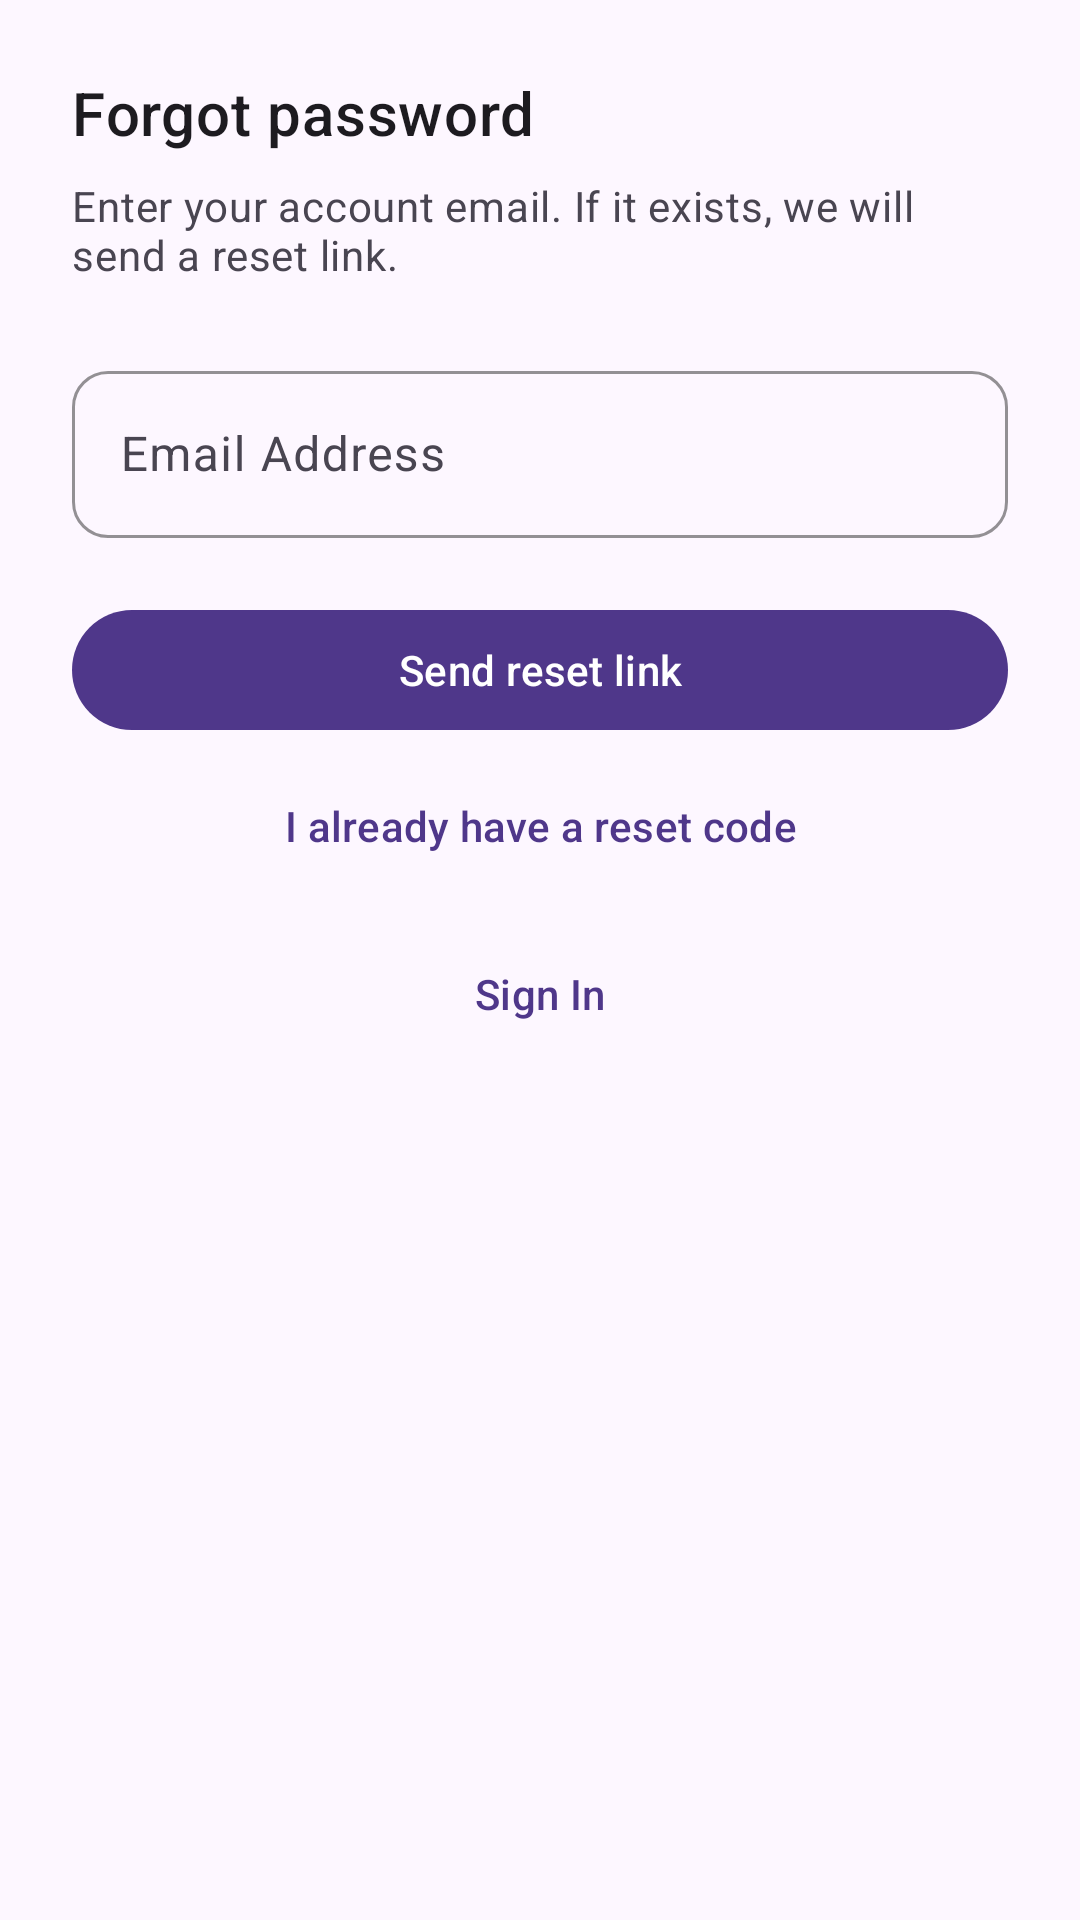

Here is an Android app screen rendered from its layout file. Give the layout XML and the strings, colors and styles it references.
<!-- AndroidManifest.xml: activity theme Theme.FlashShop.Auth -->
<!-- res/layout/activity_forgot_password.xml -->
<?xml version="1.0" encoding="utf-8"?>
<ScrollView xmlns:android="http://schemas.android.com/apk/res/android"
    xmlns:app="http://schemas.android.com/apk/res-auto"
    android:layout_width="match_parent"
    android:layout_height="match_parent"
    android:background="@color/background"
    android:fillViewport="true">

    <LinearLayout
        android:layout_width="match_parent"
        android:layout_height="wrap_content"
        android:orientation="vertical"
        android:padding="24dp">

        <TextView
            android:layout_width="match_parent"
            android:layout_height="wrap_content"
            android:text="@string/forgot_title"
            android:textAppearance="@style/TextAppearance.MaterialComponents.Headline6"
            android:textColor="@color/on_surface" />

        <TextView
            android:layout_width="match_parent"
            android:layout_height="wrap_content"
            android:layout_marginTop="8dp"
            android:text="@string/forgot_subtitle"
            android:textAppearance="@style/TextAppearance.MaterialComponents.Body2"
            android:textColor="@color/on_surface_variant" />

        <com.google.android.material.textfield.TextInputLayout
            style="@style/FlashShop.TextInputLayout"
            android:layout_width="match_parent"
            android:layout_height="wrap_content"
            android:layout_marginTop="24dp"
            android:hint="@string/email_label">

            <com.google.android.material.textfield.TextInputEditText
                android:id="@+id/et_email"
                android:layout_width="match_parent"
                android:layout_height="wrap_content"
                android:inputType="textEmailAddress" />
        </com.google.android.material.textfield.TextInputLayout>

        <com.google.android.material.button.MaterialButton
            android:id="@+id/btn_send"
            android:layout_width="match_parent"
            android:layout_height="wrap_content"
            android:layout_marginTop="20dp"
            android:text="@string/forgot_send_link" />

        <com.google.android.material.button.MaterialButton
            android:id="@+id/btn_have_reset_code"
            style="@style/Widget.Material3.Button.TextButton"
            android:layout_width="match_parent"
            android:layout_height="wrap_content"
            android:layout_marginTop="4dp"
            android:text="@string/forgot_have_reset_code" />

        <ProgressBar
            android:id="@+id/progress"
            android:layout_width="wrap_content"
            android:layout_height="wrap_content"
            android:layout_gravity="center_horizontal"
            android:layout_marginTop="12dp"
            android:visibility="gone" />

        <com.google.android.material.button.MaterialButton
            android:id="@+id/btn_back_login"
            style="@style/Widget.Material3.Button.TextButton"
            android:layout_width="match_parent"
            android:layout_height="wrap_content"
            android:layout_marginTop="8dp"
            android:text="@string/sign_in" />
    </LinearLayout>
</ScrollView>
<!-- resources referenced by this layout -->
<resources>
  <color name="background">#FFFDF7FF</color>
  <color name="on_surface">#FF1D1B20</color>
  <color name="on_surface_variant">#FF494551</color>
  <string name="email_label">Email Address</string>
  <string name="forgot_have_reset_code">I already have a reset code</string>
  <string name="forgot_send_link">Send reset link</string>
  <string name="forgot_subtitle">Enter your account email. If it exists, we will send a reset link.</string>
  <string name="forgot_title">Forgot password</string>
  <string name="sign_in">Sign In</string>
  <style name="FlashShop.TextInputLayout" parent="Widget.Material3.TextInputLayout.OutlinedBox">
          <item name="boxStrokeColor">@color/primary</item>
          <item name="hintTextColor">@color/primary</item>
          <item name="boxCornerRadiusTopStart">12dp</item>
          <item name="boxCornerRadiusTopEnd">12dp</item>
          <item name="boxCornerRadiusBottomStart">12dp</item>
          <item name="boxCornerRadiusBottomEnd">12dp</item>
      </style>
  <style name="Theme.FlashShop.Auth" parent="Theme.FlashShop">
          <item name="android:statusBarColor">@color/surface</item>
      </style>
  <color name="primary">#FF4F378A</color>
  <style name="Theme.FlashShop" parent="Theme.Material3.Light.NoActionBar">
          <item name="colorPrimary">@color/primary</item>
          <item name="colorOnPrimary">@color/on_primary</item>
          <item name="colorPrimaryContainer">@color/primary_container</item>
          <item name="colorOnPrimaryContainer">@color/on_primary_container</item>
          <item name="colorSecondary">@color/secondary</item>
          <item name="colorOnSecondary">@color/on_secondary</item>
          <item name="colorSecondaryContainer">@color/secondary_container</item>
          <item name="colorOnSecondaryContainer">@color/on_secondary_container</item>
          <item name="colorTertiary">@color/tertiary</item>
          <item name="colorOnTertiary">@color/on_tertiary</item>
          <item name="colorError">@color/error</item>
          <item name="colorOnError">@color/on_error</item>
          <item name="colorErrorContainer">@color/error_container</item>
          <item name="colorSurface">@color/surface</item>
          <item name="colorOnSurface">@color/on_surface</item>
          <item name="colorOnSurfaceVariant">@color/on_surface_variant</item>
          <item name="colorOutline">@color/outline</item>
          <item name="android:colorBackground">@color/background</item>
          <item name="android:statusBarColor">@color/surface</item>
          <item name="android:windowLightStatusBar">true</item>
          <item name="android:navigationBarColor">@color/surface</item>
      </style>
  <color name="surface">#FFFDF7FF</color>
  <color name="on_primary">#FFFFFFFF</color>
  <color name="primary_container">#FF6750A4</color>
  <color name="on_primary_container">#FFE0D2FF</color>
  <color name="secondary">#FF63597C</color>
  <color name="on_secondary">#FFFFFFFF</color>
  <color name="secondary_container">#FFE1D4FD</color>
  <color name="on_secondary_container">#FF645A7D</color>
  <color name="tertiary">#FF765B00</color>
  <color name="on_tertiary">#FFFFFFFF</color>
  <color name="error">#FFBA1A1A</color>
  <color name="on_error">#FFFFFFFF</color>
  <color name="error_container">#FFFFDAD6</color>
  <color name="outline">#FF7A7582</color>
</resources>
